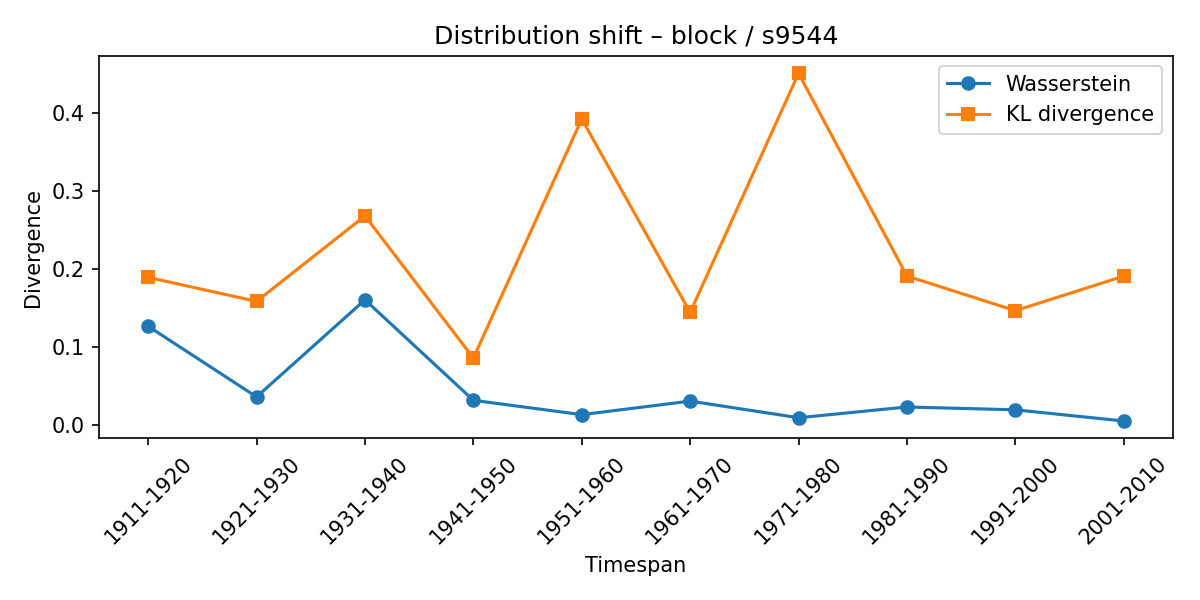

Source data for this figure (header and first rows):
synset, lexeme, from_timespan, to_timespan, wasserstein, kl_divergence
s9544, block, 1901-1910, 1911-1920, 0.127, 0.1898
s9544, block, 1911-1920, 1921-1930, 0.03657, 0.159
s9544, block, 1921-1930, 1931-1940, 0.161, 0.2686
s9544, block, 1931-1940, 1941-1950, 0.0322, 0.08632
s9544, block, 1941-1950, 1951-1960, 0.01376, 0.3927
s9544, block, 1951-1960, 1961-1970, 0.03117, 0.1448
s9544, block, 1961-1970, 1971-1980, 0.009831, 0.4512
s9544, block, 1971-1980, 1981-1990, 0.02363, 0.1915
s9544, block, 1981-1990, 1991-2000, 0.01999, 0.1471
s9544, block, 1991-2000, 2001-2010, 0.005644, 0.1913
